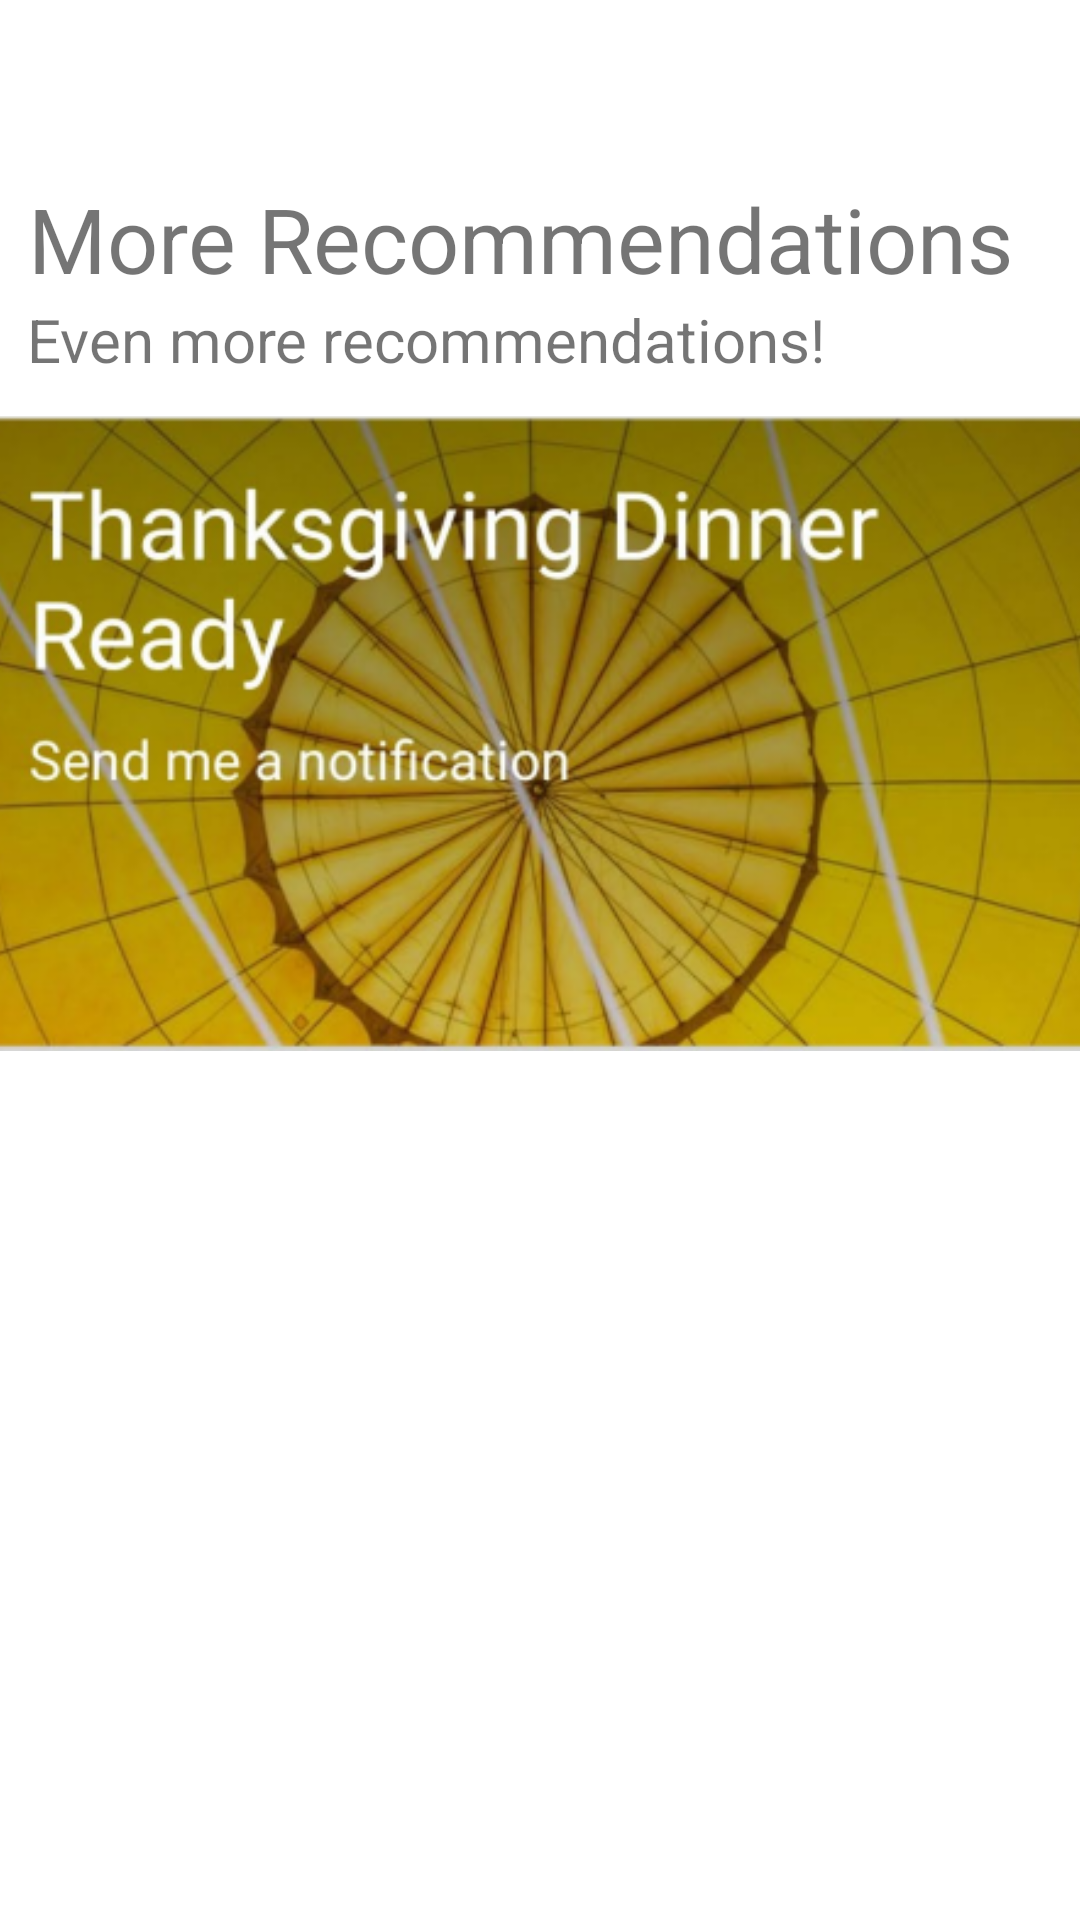

Write the Android layout XML for this screen, with the resource values it uses.
<!-- AndroidManifest.xml: application theme Theme.NavApp1 -->
<!-- res/layout/fragment_ideas.xml -->
<?xml version="1.0" encoding="utf-8"?>

<androidx.constraintlayout.widget.ConstraintLayout xmlns:android="http://schemas.android.com/apk/res/android"
    xmlns:app="http://schemas.android.com/apk/res-auto"
    xmlns:tools="http://schemas.android.com/tools"
    android:layout_width="match_parent"
    android:layout_height="match_parent"
    tools:context=".ui.ideas.IdeasFragment">


    <androidx.appcompat.widget.Toolbar
        android:id="@+id/tool_bar"
        android:layout_width="match_parent"
        android:layout_height="wrap_content"
        android:layout_marginBottom="668dp"
        android:background="#FFEB3B"
        app:layout_constraintBottom_toBottomOf="parent"
        app:layout_constraintEnd_toEndOf="parent"
        app:layout_constraintStart_toStartOf="parent"
        app:layout_constraintTop_toTopOf="parent">

        <ImageView
            android:layout_width="wrap_content"
            android:layout_height="wrap_content"
            android:layout_gravity="end"
            android:layout_marginEnd="23dp"
            android:src="@drawable/baseline_sort_24" />

        <ImageView
            android:layout_width="wrap_content"
            android:layout_height="wrap_content"
            android:layout_marginRight="20dp"
            android:src="@drawable/baseline_saved_search_24"
            android:layout_toLeftOf="@+id/sort"
            android:layout_centerVertical="true"
            android:layout_gravity="end"/>

        <TextView
            android:layout_width="wrap_content"
            android:layout_height="wrap_content"
            android:layout_gravity="center"
            android:text="My Smart Home"
            android:textColor="@color/white"
            android:textSize="20sp"

            >

        </TextView>


    </androidx.appcompat.widget.Toolbar>

    <ImageView
        android:layout_width="411dp"
        android:layout_height="381dp"
        android:layout_alignParentTop="true"
        android:layout_alignParentEnd="true"
        android:layout_alignParentBottom="true"
        android:layout_marginTop="18dp"
        android:layout_marginBottom="169dp"
        android:padding="10dp"
        android:src="@drawable/ic_image"
        app:layout_constraintBottom_toBottomOf="parent"
        app:layout_constraintEnd_toEndOf="parent"
        app:layout_constraintStart_toStartOf="parent"
        app:layout_constraintTop_toTopOf="parent">


    </ImageView>

    <TextView
        android:id="@+id/textView8"
        android:layout_width="wrap_content"
        android:layout_height="wrap_content"
        android:layout_marginStart="34dp"
        android:layout_marginTop="69dp"
        android:layout_marginEnd="47dp"
        android:layout_marginBottom="550dp"
        android:text="More Recommendations"
        android:textSize="30sp"
        app:layout_constraintBottom_toBottomOf="parent"
        app:layout_constraintEnd_toEndOf="parent"
        app:layout_constraintStart_toStartOf="parent"
        app:layout_constraintTop_toTopOf="parent" />

    <TextView
        android:id="@+id/textView9"
        android:layout_width="wrap_content"
        android:layout_height="wrap_content"
        android:layout_marginStart="34dp"
        android:layout_marginTop="109dp"
        android:layout_marginEnd="110dp"
        android:layout_marginBottom="523dp"
        android:text="Even more recommendations!"
        android:textSize="20sp"
        app:layout_constraintBottom_toBottomOf="parent"
        app:layout_constraintEnd_toEndOf="parent"
        app:layout_constraintStart_toStartOf="parent"
        app:layout_constraintTop_toTopOf="parent" />


</androidx.constraintlayout.widget.ConstraintLayout>
<!-- resources referenced by this layout -->
<resources>
  <color name="white">#FFFFFFFF</color>
  <!-- drawable ic_image: png bitmap (drawable, 216732 bytes) -->
  <style name="Theme.NavApp1" parent="Theme.MaterialComponents.Light.NoActionBar">
          
          <item name="colorPrimary">#FFEB3B</item>
          <item name="colorPrimaryVariant">@color/purple_700</item>
          <item name="colorOnPrimary">@color/white</item>
          
          <item name="colorSecondary">@color/teal_200</item>
          <item name="colorSecondaryVariant">@color/teal_700</item>
          <item name="colorOnSecondary">@color/black</item>
          
          <item name="android:statusBarColor">?attr/colorPrimaryVariant</item>
          
      </style>
  <color name="purple_700">#FF3700B3</color>
  <color name="teal_200">#FF03DAC5</color>
  <color name="teal_700">#FF018786</color>
  <color name="black">#FF000000</color>
</resources>
